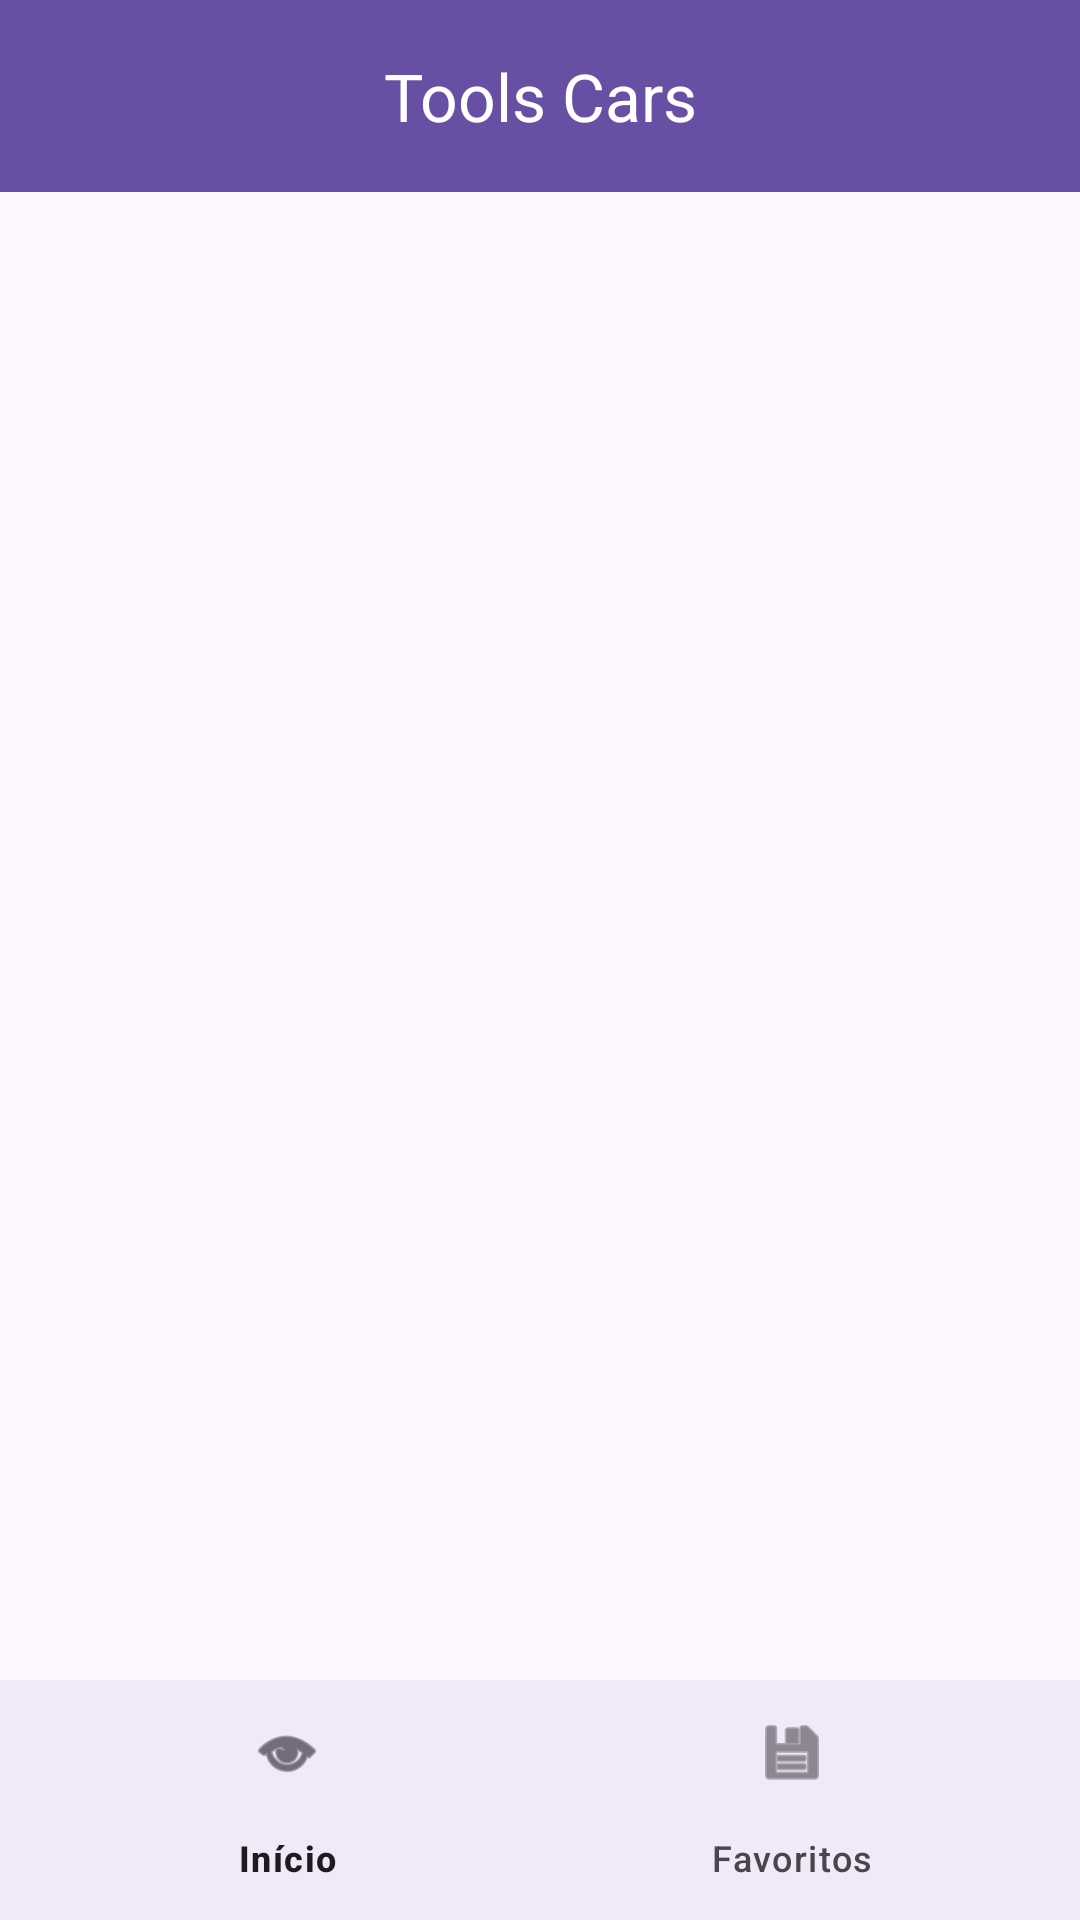

This screen was rendered from an Android layout file. Write that file and the resources it references.
<!-- AndroidManifest.xml: application theme Theme.Toolscars -->
<!-- res/layout/activity_main.xml -->
<androidx.constraintlayout.widget.ConstraintLayout xmlns:android="http://schemas.android.com/apk/res/android"
    xmlns:app="http://schemas.android.com/apk/res-auto"
    xmlns:tools="http://schemas.android.com/tools"
    android:layout_width="match_parent"
    android:layout_height="match_parent">

    <com.google.android.material.appbar.MaterialToolbar
        android:id="@+id/main_toolbar"
        android:layout_width="match_parent"
        android:layout_height="?attr/actionBarSize"
        android:background="?attr/colorPrimary"
        android:theme="@style/ThemeOverlay.Material3.Dark"
        app:title="Tools Cars"
        app:titleCentered="true"
        app:titleTextColor="@android:color/white"
        android:elevation="4dp" />


    <FrameLayout
        android:id="@+id/fragment_container"
        android:layout_width="0dp"
        android:layout_height="0dp"
        app:layout_constraintTop_toBottomOf="@id/main_toolbar"
        app:layout_constraintBottom_toTopOf="@id/bottom_navigation"
        app:layout_constraintStart_toStartOf="parent"
        app:layout_constraintEnd_toEndOf="parent" />

    <com.google.android.material.bottomnavigation.BottomNavigationView
        android:id="@+id/bottom_navigation"
        android:layout_width="0dp"
        android:layout_height="wrap_content"
        android:background="?attr/colorSurface"
        app:menu="@menu/bottom_nav_menu"
        app:layout_constraintBottom_toBottomOf="parent"
        app:layout_constraintStart_toStartOf="parent"
        app:layout_constraintEnd_toEndOf="parent" />

</androidx.constraintlayout.widget.ConstraintLayout>
<!-- resources referenced by this layout -->
<resources>
  <style name="Theme.Toolscars" parent="Base.Theme.Toolscars" />
  <style name="Base.Theme.Toolscars" parent="Theme.Material3.DayNight.NoActionBar">
          
          
      </style>
</resources>
